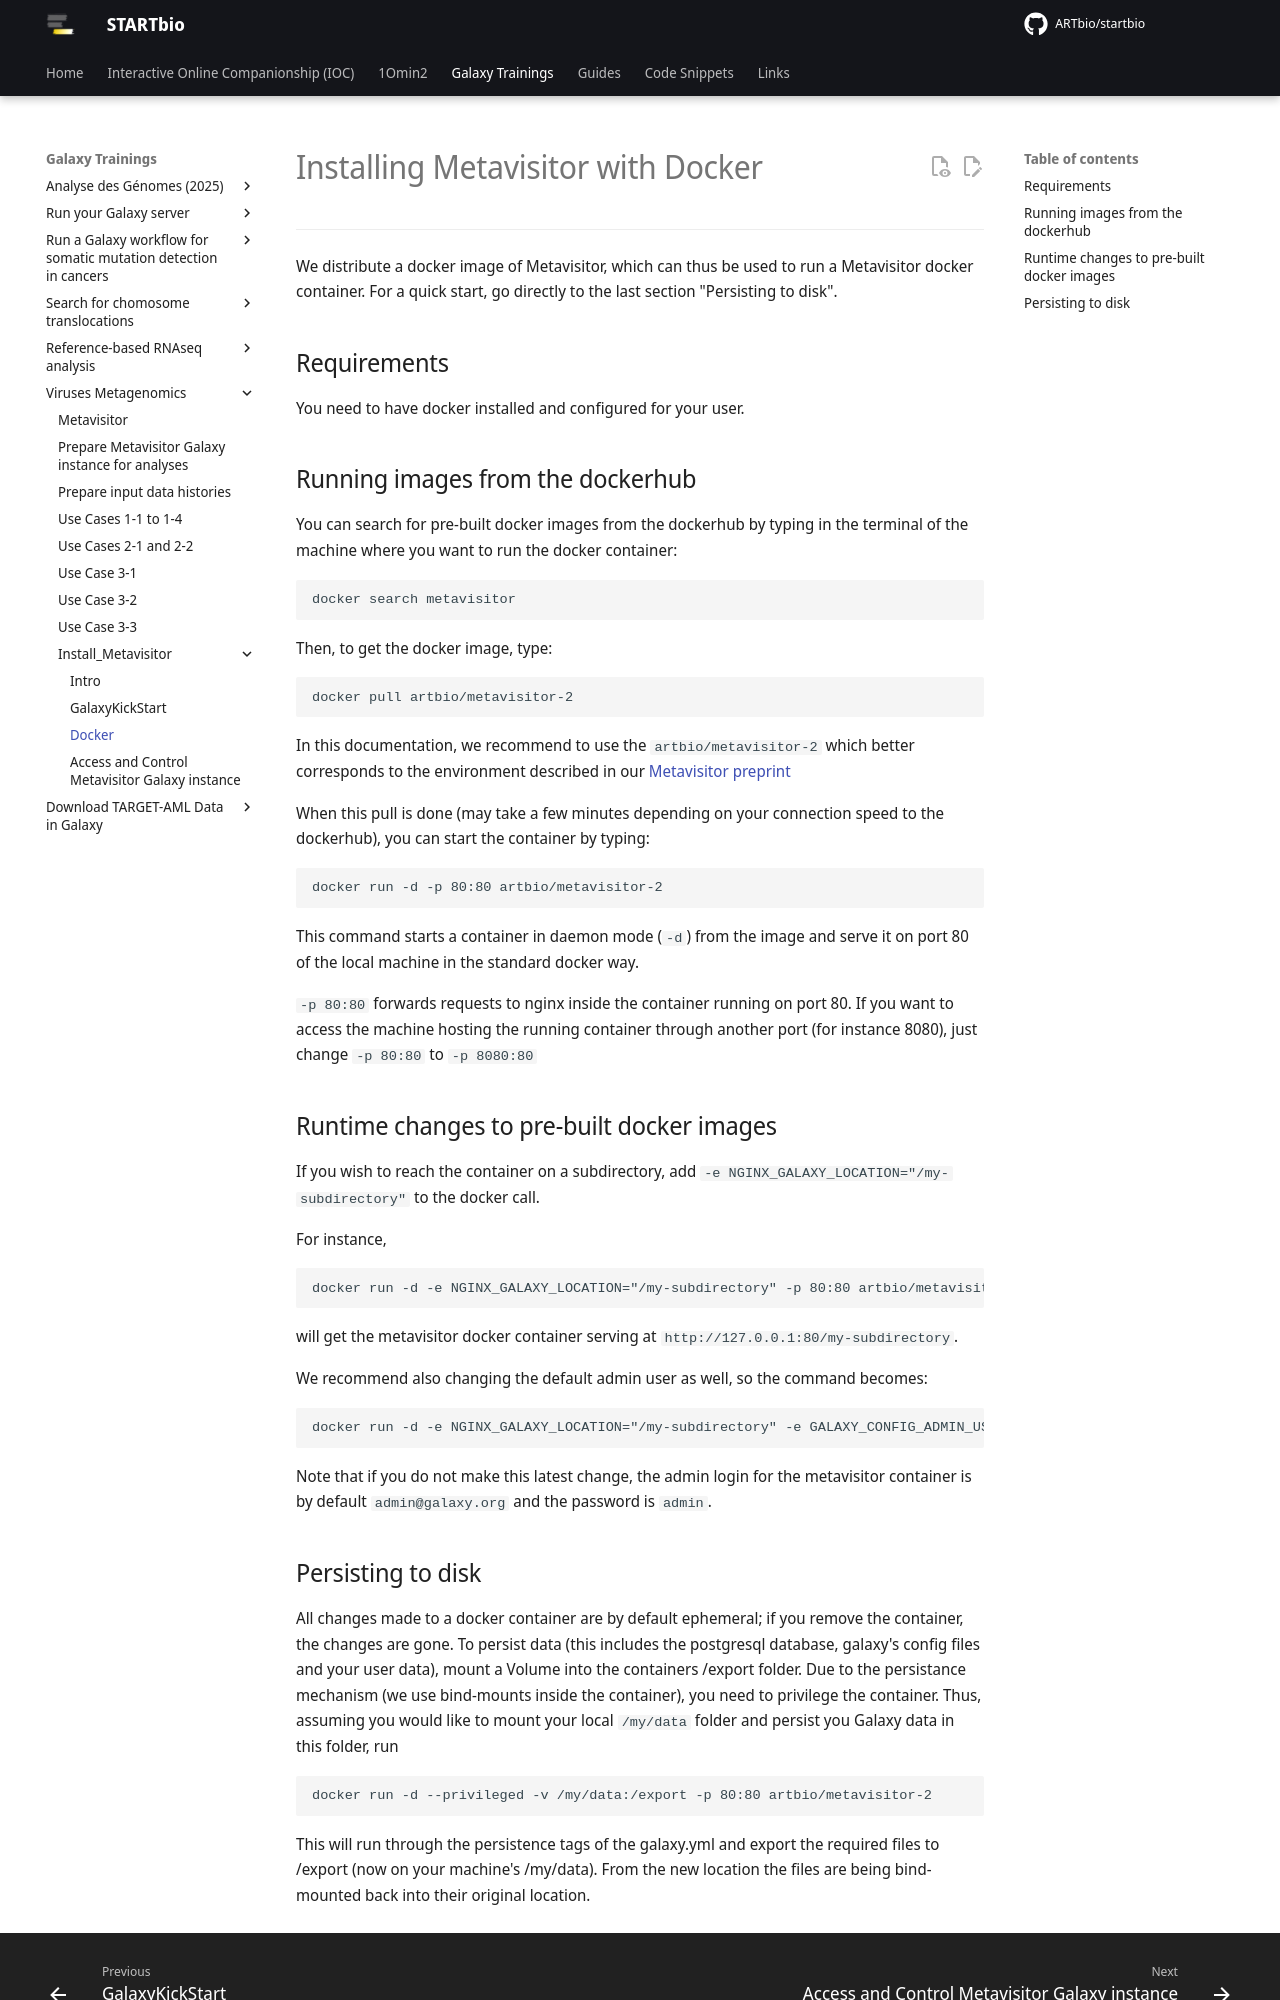

repository: ARTbio/startbio · page: metavisitor/metavisitor_docker/index.html · generator: mkdocs

# Installing Metavisitor with Docker
----

We distribute a docker image of Metavisitor, which can thus be used to run a Metavisitor docker container. For a quick start, go directly to the last section "Persisting to disk".

## Requirements
You need to have docker installed and configured for your user.

## Running images from the dockerhub
You can search for pre-built docker images from the dockerhub by typing in the terminal of the machine where you want to run the docker container:

```
docker search metavisitor
```

Then, to get the docker image, type:

```
docker pull artbio/metavisitor-2
```
In this documentation, we recommend to use the `artbio/metavisitor-2` which better corresponds to the environment described in our [Metavisitor preprint](http://dx.doi.org/10.1101/048983)

When this pull is done (may take a few minutes depending on your connection speed to the dockerhub), you can start the container by typing:

```
docker run -d -p 80:80 artbio/metavisitor-2
```

This command starts a container in daemon mode (`-d`) from the image and serve it on port 80 of the local machine in the standard docker way.

`-p 80:80` forwards requests to nginx inside the container running on port 80. If you want to access the machine hosting the running container through another port (for instance 8080), just change `-p 80:80` to `-p 8080:80`

## Runtime changes to pre-built docker images

If you wish to reach the container on a subdirectory, add `-e NGINX_GALAXY_LOCATION="/my-subdirectory"` to the docker call.

For instance,
```
docker run -d -e NGINX_GALAXY_LOCATION="/my-subdirectory" -p 80:80 artbio/metavisitor-2
```

will get the metavisitor docker container serving at `http://127.0.0.1:80/my-subdirectory`.

We recommend also changing the default admin user as well, so the command becomes:
```
docker run -d -e NGINX_GALAXY_LOCATION="/my-subdirectory" -e GALAXY_CONFIG_ADMIN_USERS=admin@artbio.fr -p 80:80 artbio/galaxy-kickstart-base
```
Note that if you do not make this latest change, the admin login for the metavisitor container is by default `admin@galaxy.org` and the password is `admin`.
